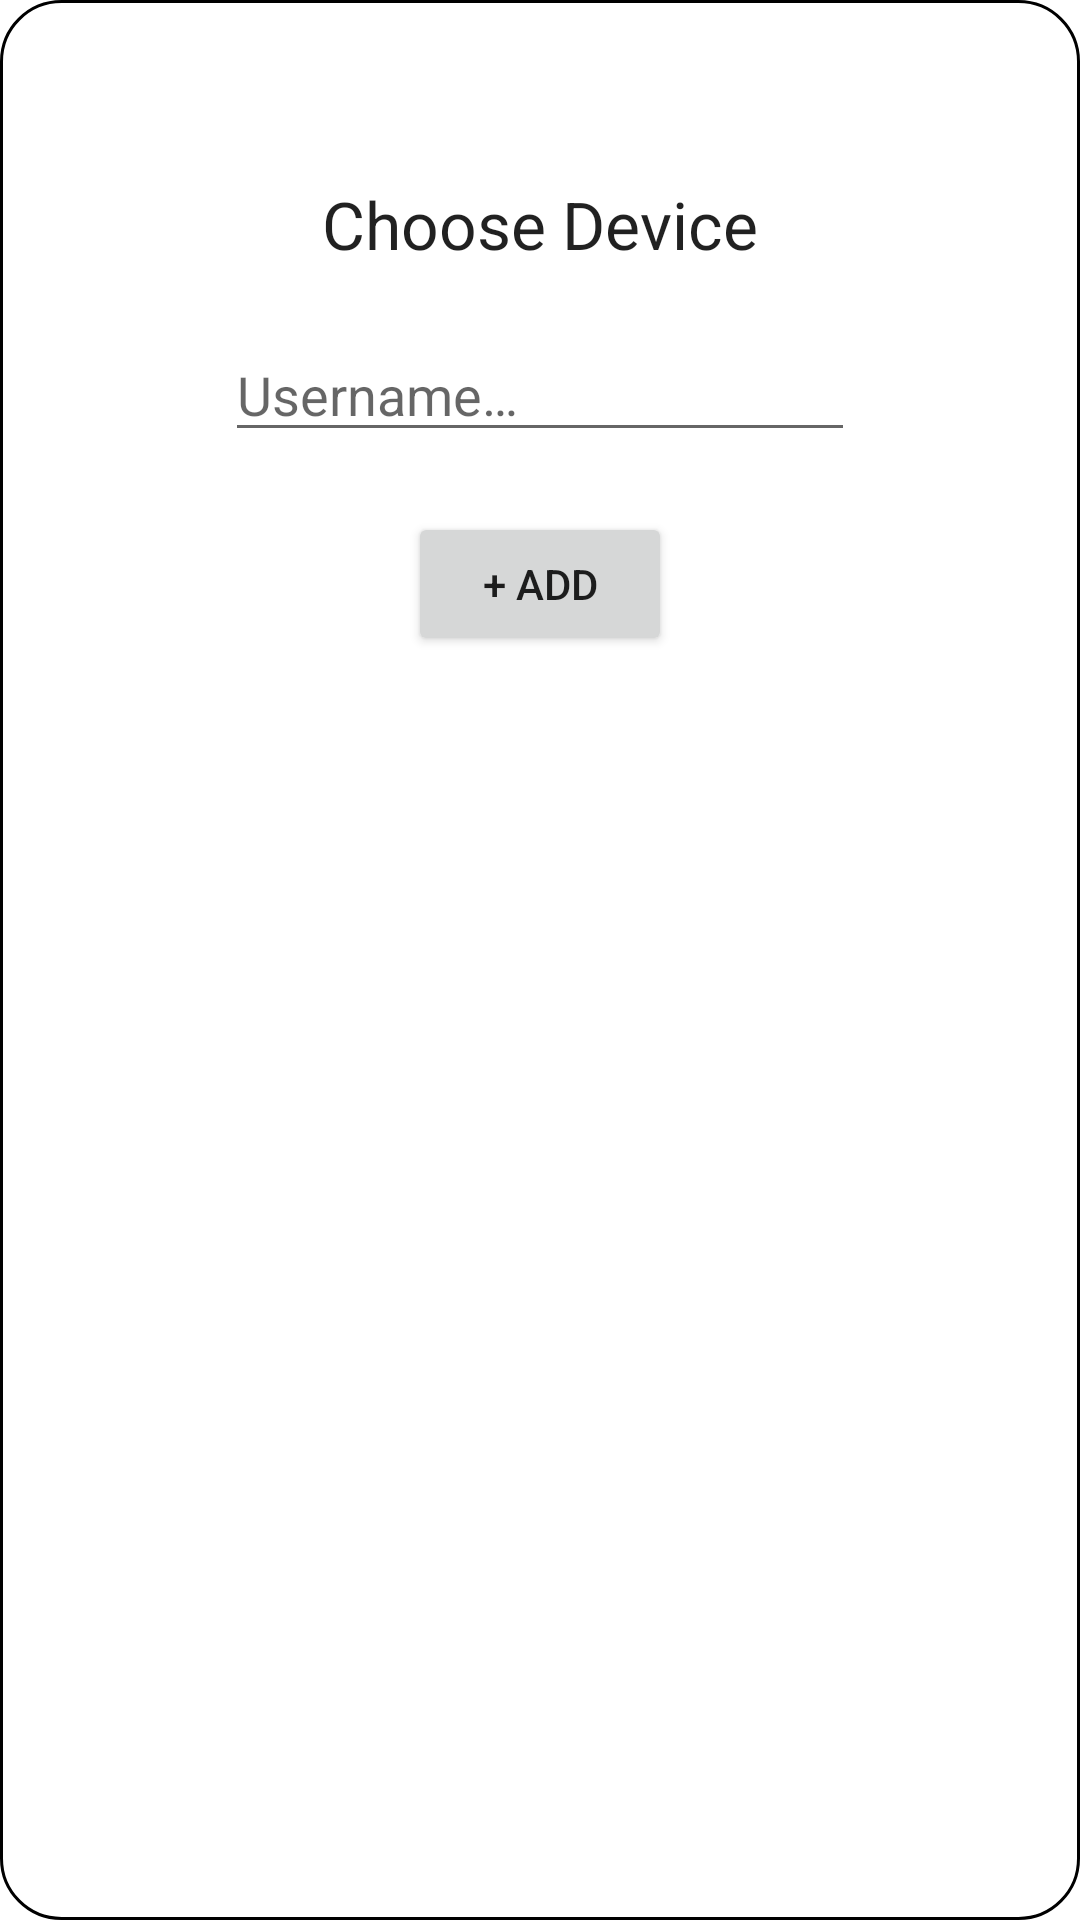

The Android layout XML behind this screen, and the referenced resources:
<!-- AndroidManifest.xml: application theme Theme.MindYourBubble -->
<!-- res/layout/add_social_popup.xml -->
<?xml version="1.0" encoding="utf-8"?>
<androidx.constraintlayout.widget.ConstraintLayout xmlns:android="http://schemas.android.com/apk/res/android"
    xmlns:app="http://schemas.android.com/apk/res-auto"
    xmlns:tools="http://schemas.android.com/tools"
    android:layout_width="match_parent"
    android:layout_height="match_parent"
    android:background="@drawable/rounded_corner"
    android:padding="10dp">

    <TextView
        android:id="@+id/SocialPopupLabel"
        android:layout_width="wrap_content"
        android:layout_height="wrap_content"
        android:layout_marginTop="50dp"
        android:text="@string/choose_device"
        android:textAppearance="@style/TextAppearance.AppCompat.Large"
        app:layout_constraintEnd_toEndOf="parent"
        app:layout_constraintStart_toStartOf="parent"
        app:layout_constraintTop_toTopOf="parent" />

    <Button
        android:id="@+id/PersonAdd"
        android:layout_width="wrap_content"
        android:layout_height="wrap_content"
        android:layout_marginTop="20dp"
        android:onClick="socialAdd"
        android:text="@string/add_device_popup"
        app:layout_constraintEnd_toEndOf="@+id/SocialPopupLabel"
        app:layout_constraintStart_toStartOf="@+id/SocialPopupLabel"
        app:layout_constraintTop_toBottomOf="@+id/addUsername" />

    <EditText
        android:id="@+id/addUsername"
        android:layout_width="wrap_content"
        android:layout_height="wrap_content"
        android:layout_marginTop="20dp"
        android:ems="10"
        android:hint="@string/username"
        android:inputType="textPersonName"
        app:layout_constraintEnd_toEndOf="parent"
        app:layout_constraintStart_toStartOf="parent"
        app:layout_constraintTop_toBottomOf="@+id/SocialPopupLabel" />
</androidx.constraintlayout.widget.ConstraintLayout>
<!-- resources referenced by this layout -->
<resources>
  <!-- drawable rounded_corner (drawable) -->
  <?xml version="1.0" encoding="utf-8"?>
  <shape xmlns:android="http://schemas.android.com/apk/res/android" >
      <stroke
          android:width="1dp"
          android:color="#000000" />
  
      <solid android:color="#ffffff" />
  
      <padding
          android:left="1dp"
          android:right="1dp"
          android:bottom="1dp"
          android:top="1dp" />
  
      <corners android:radius="20dp" />
  </shape>
  <string name="add_device_popup">+ Add</string>
  <string name="choose_device">Choose Device</string>
  <string name="username">Username…</string>
  <style name="Theme.MindYourBubble" parent="Theme.MaterialComponents.Light.NoActionBar">
          
          <item name="colorPrimary">@color/purple_500</item>
          <item name="colorPrimaryVariant">@color/purple_700</item>
          <item name="colorOnPrimary">@color/white</item>
          
          <item name="colorSecondary">@color/teal_200</item>
          <item name="colorSecondaryVariant">@color/teal_700</item>
          <item name="colorOnSecondary">@color/black</item>
          
          <item name="android:statusBarColor" tools:targetApi="l">?attr/colorPrimaryVariant</item>
          
      </style>
  <!-- not gathered from this repository: default colours our renderer supplied (Android Studio template values) -->
  <color name="purple_500">#FF6200EE</color>
  <color name="purple_700">#FF3700B3</color>
  <color name="teal_200">#FF03DAC5</color>
  <color name="teal_700">#FF018786</color>
  <color name="black">#FF000000</color>
  <color name="white">#FFFFFFFF</color>
</resources>
